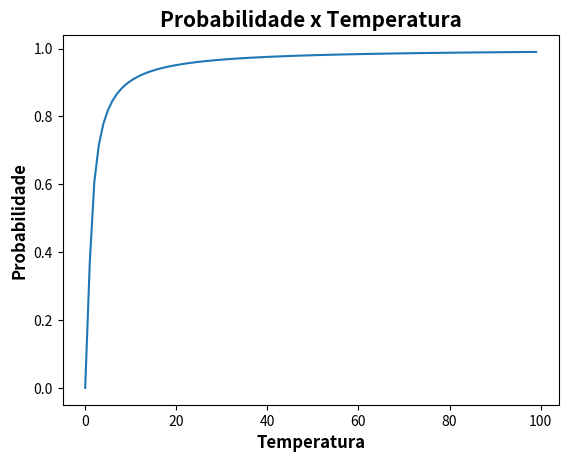

The matplotlib source for this figure:
import matplotlib.pyplot as plt
import numpy as np

np.seterr(divide="ignore")


def Graf_Temp_Prob(n):
    prob = []
    xlabel = []
    for i in range(n):
        if i > 0:
            valor = np.exp(-1/i)
        else:
            valor = np.exp(-1/0.01)
        prob.append(valor)
        xlabel.append(i)
    plt.plot(xlabel, prob)
    plt.title("Probabilidade x Temperatura", fontsize = 15, fontweight = 'bold')
    plt.xlabel("Temperatura", fontsize = 12, fontweight = 'bold')
    plt.ylabel("Probabilidade", fontsize = 12, fontweight = 'bold')
    plt.show()

Graf_Temp_Prob(100)

